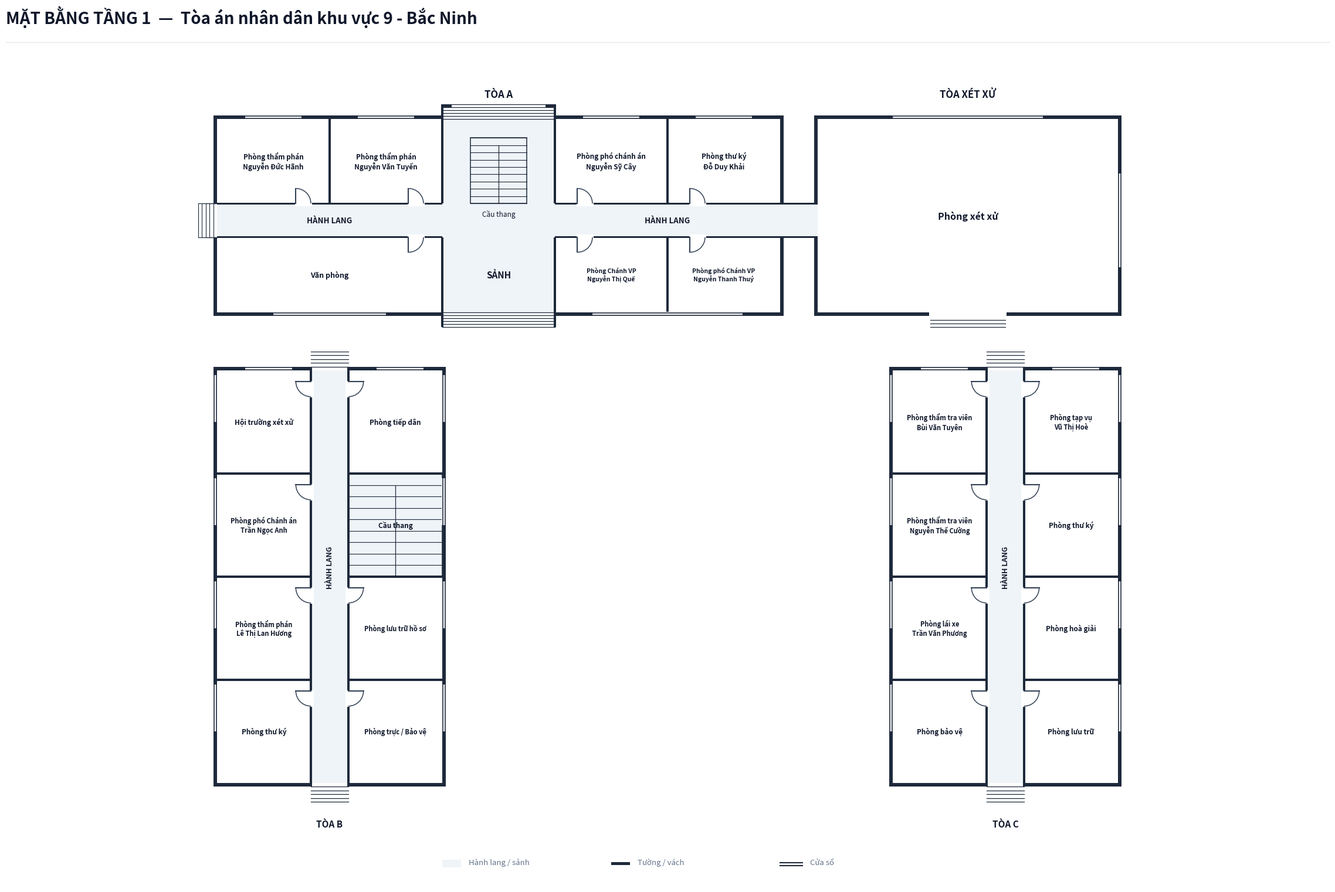

Write Python code to recreate this figure. (Note: this script raises an exception after producing the figure.)
import os
from typing import TypedDict, Tuple, List, Optional
import matplotlib.pyplot as plt
import matplotlib.patches as patches
import numpy as np

class RoomDict(TypedDict):
    id: str
    name: str
    x: float
    y: float
    w: float
    h: float
    text_center: Tuple[float, float]
    door: Optional[Tuple[float, float, float, str]]
    font_size: float

def create_floorplan_tang1_bacninh9():
    # ---------------------------------------------------------
    # 1. SETUP CANVAS & CANVAS STYLING
    # ---------------------------------------------------------
    fig = plt.figure(figsize=(24, 16), dpi=300)
    ax = fig.add_axes([0.03, 0.04, 0.94, 0.90])
    ax.set_aspect('equal')
    ax.axis('off')
    fig.patch.set_facecolor('#ffffff')

    # Color Palette according to Spec
    COLOR_WALL = '#1e293b'          # Dark slate structural wall & partitions
    COLOR_FILL_CORRIDOR = '#eef4f7'  # Soft pastel grey-cyan fill for corridor/lobby
    COLOR_ROOM_FILL = '#ffffff'     # Pure white for room interior
    COLOR_DOOR_SWING = '#334155'    # Dark slate door panel and arc
    COLOR_TEXT_MAIN = '#0f172a'     # Deep navy text
    COLOR_TEXT_MUTED = '#64748b'    # Muted grey text

    WALL_THICKNESS = 0.20  # 200mm exterior wall
    PART_THICKNESS = 0.10  # 100mm interior wall
    W = WALL_THICKNESS

    # Positioning Offsets per User Instruction
    DY_A = 11.0   # Tòa A & Tòa Xét xử (+11.0m)
    DY_BC = 1.0   # Tòa B & Tòa C (+1.0m)
    DX_B = 18.0   # Tòa B shifted right (+18.0m)
    DX_C = -18.0  # Tòa C shifted left (-18.0m)

    # ---------------------------------------------------------
    # 2. HEADER & LEGEND (CENTERED LEGEND AT BOTTOM)
    # ---------------------------------------------------------
    fig.text(0.03, 0.96, 'MẶT BẰNG TẦNG 1  —  Tòa án nhân dân khu vực 9 - Bắc Ninh',
             color=COLOR_TEXT_MAIN, fontsize=20, fontweight='bold', family='sans-serif')
    
    header_line = plt.Line2D([0.03, 0.97], [0.94, 0.94], transform=fig.transFigure, color='#e2e8f0', linewidth=1.0)
    fig.lines.append(header_line)

    # Legend Box Centered at Bottom
    lg_x, lg_y = 12.0, -23.5
    ax.add_patch(patches.Rectangle((lg_x, lg_y), 1.0, 0.4, facecolor=COLOR_FILL_CORRIDOR, edgecolor='none', zorder=1))
    ax.text(lg_x + 1.4, lg_y + 0.05, 'Hành lang / sảnh', color=COLOR_TEXT_MUTED, fontsize=9.5, va='bottom')

    ax.add_patch(patches.Rectangle((lg_x + 9.0, lg_y + 0.12), 1.0, 0.16, facecolor=COLOR_WALL, edgecolor='none', zorder=1))
    ax.text(lg_x + 10.4, lg_y + 0.05, 'Tường / vách', color=COLOR_TEXT_MUTED, fontsize=9.5, va='bottom')

    ax.plot([lg_x + 18.0, lg_x + 19.2], [lg_y + 0.25, lg_y + 0.25], color=COLOR_WALL, linewidth=1.5, zorder=1)
    ax.plot([lg_x + 18.0, lg_x + 19.2], [lg_y + 0.08, lg_y + 0.08], color=COLOR_WALL, linewidth=1.5, zorder=1)
    ax.text(lg_x + 19.6, lg_y + 0.05, 'Cửa sổ', color=COLOR_TEXT_MUTED, fontsize=9.5, va='bottom')

    # ---------------------------------------------------------
    # 3. CORRIDOR & LOBBY BACKGROUND FILLS
    # ---------------------------------------------------------
    # === TÒA A CORRIDORS (ẢNH 1) ===
    ax.add_patch(patches.Rectangle((0.0, -0.9 + DY_A), 30.0, 1.8, facecolor=COLOR_FILL_CORRIDOR, edgecolor='none', zorder=1))
    ax.add_patch(patches.Rectangle((12.0, -4.9 + DY_A), 6.0, 10.3, facecolor=COLOR_FILL_CORRIDOR, edgecolor='none', zorder=1))
    ax.add_patch(patches.Rectangle((30.0, -0.9 + DY_A), 2.0, 1.8, facecolor=COLOR_FILL_CORRIDOR, edgecolor='none', zorder=1))

    # === TÒA B CORRIDOR (PUNCH THROUGH NORTH & SOUTH) ===
    ax.add_patch(patches.Rectangle((-13.0 + DX_B, -20.0 + DY_BC), 2.0, 22.0, facecolor=COLOR_FILL_CORRIDOR, edgecolor='none', zorder=1))

    # === TÒA C CORRIDOR (PUNCH THROUGH NORTH & SOUTH) ===
    ax.add_patch(patches.Rectangle((59.0 + DX_C, -20.0 + DY_BC), 2.0, 22.0, facecolor=COLOR_FILL_CORRIDOR, edgecolor='none', zorder=1))

    # ---------------------------------------------------------
    # 4. ROOM DEFINITIONS & BACKGROUND FILLS
    # ---------------------------------------------------------
    rooms: List[RoomDict] = [
        # === TÒA A (7 PHÒNG - THEO ẢNH 1) ===
        {'id': 'TA_N1', 'name': 'Phòng thẩm phán\nNguyễn Đức Hãnh', 'x': 0.0, 'y': 0.9 + DY_A, 'w': 6.0, 'h': 4.5, 'text_center': (3.0, 3.15 + DY_A), 'door': (4.2, 0.9 + DY_A, 0.8, 'N_IN_RIGHT'), 'font_size': 8.5},
        {'id': 'TA_N2', 'name': 'Phòng thẩm phán\nNguyễn Văn Tuyến', 'x': 6.0, 'y': 0.9 + DY_A, 'w': 6.0, 'h': 4.5, 'text_center': (9.0, 3.15 + DY_A), 'door': (10.2, 0.9 + DY_A, 0.8, 'N_IN_RIGHT'), 'font_size': 8.5},
        {'id': 'TA_N3', 'name': 'Phòng phó chánh án\nNguyễn Sỹ Cây', 'x': 18.0, 'y': 0.9 + DY_A, 'w': 6.0, 'h': 4.5, 'text_center': (21.0, 3.15 + DY_A), 'door': (19.2, 0.9 + DY_A, 0.8, 'N_IN_RIGHT'), 'font_size': 8.5},
        {'id': 'TA_N4', 'name': 'Phòng thư ký\nĐỗ Duy Khải', 'x': 24.0, 'y': 0.9 + DY_A, 'w': 6.0, 'h': 4.5, 'text_center': (27.0, 3.15 + DY_A), 'door': (25.2, 0.9 + DY_A, 0.8, 'N_IN_RIGHT'), 'font_size': 8.5},

        {'id': 'TA_S1', 'name': 'Văn phòng', 'x': 0.0, 'y': -4.9 + DY_A, 'w': 12.0, 'h': 4.0, 'text_center': (6.0, -2.9 + DY_A), 'door': (10.2, -0.9 + DY_A, 0.8, 'S_IN_RIGHT'), 'font_size': 9.0},
        {'id': 'TA_S2', 'name': 'Phòng Chánh VP\nNguyễn Thị Quế', 'x': 18.0, 'y': -4.9 + DY_A, 'w': 6.0, 'h': 4.0, 'text_center': (21.0, -2.9 + DY_A), 'door': (19.2, -0.9 + DY_A, 0.8, 'S_IN_RIGHT'), 'font_size': 7.5},
        {'id': 'TA_S3', 'name': 'Phòng phó Chánh VP\nNguyễn Thanh Thuý', 'x': 24.0, 'y': -4.9 + DY_A, 'w': 6.0, 'h': 4.0, 'text_center': (27.0, -2.9 + DY_A), 'door': (25.2, -0.9 + DY_A, 0.8, 'S_IN_RIGHT'), 'font_size': 7.5},

        # === TÒA XÉT XỬ ===
        {'id': 'TX_1', 'name': 'Phòng xét xử', 'x': 32.0, 'y': -4.9 + DY_A, 'w': 16.0, 'h': 10.3, 'text_center': (40.0, 0.25 + DY_A), 'door': None, 'font_size': 11.5},

        # === TÒA B (KHỐI DỌC - 4 DÃY PHÒNG ĐỐI XỨNG CÂN BẰNG) ===
        # Row 1 (Y: -3.5 to 2.0)
        {'id': 'TB_1', 'name': 'Hội trường xét xử', 'x': -18.0 + DX_B, 'y': -3.5 + DY_BC, 'w': 5.0, 'h': 5.5, 'text_center': (-15.5 + DX_B, -0.75 + DY_BC), 'door': (-13.0 + DX_B, 1.4 + DY_BC, 0.8, 'ROOM_LEFT_IN'), 'font_size': 8.5},
        {'id': 'TB_5', 'name': 'Phòng tiếp dân', 'x': -11.0 + DX_B, 'y': -3.5 + DY_BC, 'w': 5.0, 'h': 5.5, 'text_center': (-8.5 + DX_B, -0.75 + DY_BC), 'door': (-11.0 + DX_B, 1.4 + DY_BC, 0.8, 'ROOM_RIGHT_IN'), 'font_size': 8.5},

        # Row 2 (Y: -9.0 to -3.5)
        {'id': 'TB_2', 'name': 'Phòng phó Chánh án\nTrần Ngọc Anh', 'x': -18.0 + DX_B, 'y': -9.0 + DY_BC, 'w': 5.0, 'h': 5.5, 'text_center': (-15.5 + DX_B, -6.25 + DY_BC), 'door': (-13.0 + DX_B, -4.1 + DY_BC, 0.8, 'ROOM_LEFT_IN'), 'font_size': 8.0},

        # Row 3 (Y: -14.5 to -9.0)
        {'id': 'TB_3', 'name': 'Phòng thẩm phán\nLê Thị Lan Hương', 'x': -18.0 + DX_B, 'y': -14.5 + DY_BC, 'w': 5.0, 'h': 5.5, 'text_center': (-15.5 + DX_B, -11.75 + DY_BC), 'door': (-13.0 + DX_B, -9.6 + DY_BC, 0.8, 'ROOM_LEFT_IN'), 'font_size': 8.0},
        {'id': 'TB_6', 'name': 'Phòng lưu trữ hồ sơ', 'x': -11.0 + DX_B, 'y': -14.5 + DY_BC, 'w': 5.0, 'h': 5.5, 'text_center': (-8.5 + DX_B, -11.75 + DY_BC), 'door': (-11.0 + DX_B, -9.6 + DY_BC, 0.8, 'ROOM_RIGHT_IN'), 'font_size': 8.0},

        # Row 4 (Y: -20.0 to -14.5)
        {'id': 'TB_4', 'name': 'Phòng thư ký', 'x': -18.0 + DX_B, 'y': -20.0 + DY_BC, 'w': 5.0, 'h': 5.5, 'text_center': (-15.5 + DX_B, -17.25 + DY_BC), 'door': (-13.0 + DX_B, -15.1 + DY_BC, 0.8, 'ROOM_LEFT_IN'), 'font_size': 8.5},
        {'id': 'TB_7', 'name': 'Phòng trực / Bảo vệ', 'x': -11.0 + DX_B, 'y': -20.0 + DY_BC, 'w': 5.0, 'h': 5.5, 'text_center': (-8.5 + DX_B, -17.25 + DY_BC), 'door': (-11.0 + DX_B, -15.1 + DY_BC, 0.8, 'ROOM_RIGHT_IN'), 'font_size': 8.0},

        # === TÒA C (KHỐI DỌC - 4 DÃY PHÒNG ĐỐI XỨNG CÂN BẰNG) ===
        # Row 1 (Y: -3.5 to 2.0)
        {'id': 'TC_1', 'name': 'Phòng thẩm tra viên\nBùi Văn Tuyên', 'x': 54.0 + DX_C, 'y': -3.5 + DY_BC, 'w': 5.0, 'h': 5.5, 'text_center': (56.5 + DX_C, -0.75 + DY_BC), 'door': (59.0 + DX_C, 1.4 + DY_BC, 0.8, 'ROOM_LEFT_IN'), 'font_size': 8.0},
        {'id': 'TC_5', 'name': 'Phòng tạp vụ\nVũ Thị Hoè', 'x': 61.0 + DX_C, 'y': -3.5 + DY_BC, 'w': 5.0, 'h': 5.5, 'text_center': (63.5 + DX_C, -0.75 + DY_BC), 'door': (61.0 + DX_C, 1.4 + DY_BC, 0.8, 'ROOM_RIGHT_IN'), 'font_size': 8.0},

        # Row 2 (Y: -9.0 to -3.5)
        {'id': 'TC_2', 'name': 'Phòng thẩm tra viên\nNguyễn Thế Cường', 'x': 54.0 + DX_C, 'y': -9.0 + DY_BC, 'w': 5.0, 'h': 5.5, 'text_center': (56.5 + DX_C, -6.25 + DY_BC), 'door': (59.0 + DX_C, -4.1 + DY_BC, 0.8, 'ROOM_LEFT_IN'), 'font_size': 8.0},
        {'id': 'TC_6', 'name': 'Phòng thư ký', 'x': 61.0 + DX_C, 'y': -9.0 + DY_BC, 'w': 5.0, 'h': 5.5, 'text_center': (63.5 + DX_C, -6.25 + DY_BC), 'door': (61.0 + DX_C, -4.1 + DY_BC, 0.8, 'ROOM_RIGHT_IN'), 'font_size': 8.5},

        # Row 3 (Y: -14.5 to -9.0)
        {'id': 'TC_3', 'name': 'Phòng lái xe\nTrần Văn Phương', 'x': 54.0 + DX_C, 'y': -14.5 + DY_BC, 'w': 5.0, 'h': 5.5, 'text_center': (56.5 + DX_C, -11.75 + DY_BC), 'door': (59.0 + DX_C, -9.6 + DY_BC, 0.8, 'ROOM_LEFT_IN'), 'font_size': 8.0},
        {'id': 'TC_7', 'name': 'Phòng hoà giải', 'x': 61.0 + DX_C, 'y': -14.5 + DY_BC, 'w': 5.0, 'h': 5.5, 'text_center': (63.5 + DX_C, -11.75 + DY_BC), 'door': (61.0 + DX_C, -9.6 + DY_BC, 0.8, 'ROOM_RIGHT_IN'), 'font_size': 8.5},

        # Row 4 (Y: -20.0 to -14.5)
        {'id': 'TC_4', 'name': 'Phòng bảo vệ', 'x': 54.0 + DX_C, 'y': -20.0 + DY_BC, 'w': 5.0, 'h': 5.5, 'text_center': (56.5 + DX_C, -17.25 + DY_BC), 'door': (59.0 + DX_C, -15.1 + DY_BC, 0.8, 'ROOM_LEFT_IN'), 'font_size': 8.5},
        {'id': 'TC_8', 'name': 'Phòng lưu trữ', 'x': 61.0 + DX_C, 'y': -20.0 + DY_BC, 'w': 5.0, 'h': 5.5, 'text_center': (63.5 + DX_C, -17.25 + DY_BC), 'door': (61.0 + DX_C, -15.1 + DY_BC, 0.8, 'ROOM_RIGHT_IN'), 'font_size': 8.5},
    ]

    # Draw Room Background Fills
    for r in rooms:
        rect = patches.Rectangle((r['x'], r['y']), r['w'], r['h'], facecolor=COLOR_ROOM_FILL, edgecolor='none', zorder=2)
        ax.add_patch(rect)

    # ---------------------------------------------------------
    # 5. STAIRCASES & ENTRANCE/EXIT STEPS
    # ---------------------------------------------------------
    # === TÒA A STAIRCASES & STEPS (ẢNH 1) ===
    stair_a_x, stair_a_y, stair_a_w, stair_a_h = 13.5, 0.9 + DY_A, 3.0, 3.5
    stair_a_bg = patches.Rectangle((stair_a_x, stair_a_y), stair_a_w, stair_a_h, facecolor=COLOR_FILL_CORRIDOR, edgecolor=COLOR_WALL, linewidth=1.1, zorder=3)
    ax.add_patch(stair_a_bg)

    for i in range(10):
        sy = stair_a_y + i * (stair_a_h / 9.0)
        ax.plot([stair_a_x, stair_a_x + stair_a_w], [sy, sy], color=COLOR_WALL, linewidth=0.8, zorder=4)
    ax.plot([stair_a_x + stair_a_w / 2.0, stair_a_x + stair_a_w / 2.0], [stair_a_y, stair_a_y + stair_a_h * (8.0/9.0)], color=COLOR_WALL, linewidth=0.9, zorder=4)
    ax.text(stair_a_x + stair_a_w / 2.0, stair_a_y - 0.35, 'Cầu thang', color=COLOR_TEXT_MAIN, fontsize=8.5, ha='center', va='top', zorder=5)

    # Front Main Entrance Steps at Tòa A (South: Y = -4.9 + DY_A to -5.7 + DY_A)
    for sy in np.linspace(-4.9 + DY_A, -5.7 + DY_A, 6):
        ax.plot([12.0, 18.0], [sy, sy], color=COLOR_WALL, linewidth=0.9, zorder=4)

    # Rear Exit Steps at Tòa A (North: Y = 5.4 + DY_A to 6.2 + DY_A)
    for sy in np.linspace(5.4 + DY_A, 6.2 + DY_A, 6):
        ax.plot([12.0, 18.0], [sy, sy], color=COLOR_WALL, linewidth=0.9, zorder=4)

    # West End Steps at Tòa A Corridor (X = -0.8 to 0.0)
    for i in range(5):
        dx = -0.2 * (i + 1)
        ax.plot([dx, 0.0], [0.9 + DY_A, 0.9 + DY_A], color=COLOR_WALL, linewidth=0.8, zorder=2)
        ax.plot([dx, 0.0], [-0.9 + DY_A, -0.9 + DY_A], color=COLOR_WALL, linewidth=0.8, zorder=2)
        ax.plot([dx, dx], [-0.9 + DY_A, 0.9 + DY_A], color=COLOR_WALL, linewidth=0.8, zorder=2)

    # === TÒA B STAIRCASE (COMPACT IN ROW 2 RIGHT) ===
    stair_b_x, stair_b_y, stair_b_w, stair_b_h = -11.0 + DX_B, -9.0 + DY_BC, 5.0, 5.5
    stair_b_bg = patches.Rectangle((stair_b_x, stair_b_y), stair_b_w, stair_b_h, facecolor=COLOR_FILL_CORRIDOR, edgecolor=COLOR_WALL, linewidth=1.1, zorder=3)
    ax.add_patch(stair_b_bg)

    for i in range(10):
        sy = stair_b_y + i * (stair_b_h / 9.0)
        ax.plot([stair_b_x, stair_b_x + stair_b_w], [sy, sy], color=COLOR_WALL, linewidth=0.8, zorder=4)
    ax.plot([stair_b_x + stair_b_w / 2.0, stair_b_x + stair_b_w / 2.0], [stair_b_y, stair_b_y + stair_b_h * (8.0/9.0)], color=COLOR_WALL, linewidth=0.9, zorder=4)
    ax.text(stair_b_x + stair_b_w / 2.0, stair_b_y + stair_b_h / 2.0, 'Cầu thang', color=COLOR_TEXT_MAIN, fontsize=8.5, fontweight='bold', ha='center', va='center', zorder=5)

    # === TÒA XÉT XỬ SOUTH EXIT STEPS (BẬC THANG RA BÊN NGOÀI - KHOANH ĐỎ) ===
    ax.add_patch(patches.Rectangle((38.0 - 0.05, -4.9 + DY_A - 0.25), 4.10, 0.50, facecolor='#ffffff', edgecolor='none', zorder=13))
    for sy in np.linspace(-4.9 + DY_A, -5.7 + DY_A, 5):
        ax.plot([38.0, 42.0], [sy, sy], color=COLOR_WALL, linewidth=0.9, zorder=4)

    # === TÒA B ENTRANCE/EXIT STEPS (TOP & BOTTOM OF CORRIDOR) ===
    for sy in np.linspace(2.0 + W + DY_BC, 2.8 + W + DY_BC, 5):
        ax.plot([-13.0 + DX_B, -11.0 + DX_B], [sy, sy], color=COLOR_WALL, linewidth=0.9, zorder=4)
    for sy in np.linspace(-20.0 - W + DY_BC, -20.8 - W + DY_BC, 5):
        ax.plot([-13.0 + DX_B, -11.0 + DX_B], [sy, sy], color=COLOR_WALL, linewidth=0.9, zorder=4)

    # === TÒA C ENTRANCE/EXIT STEPS (TOP & BOTTOM OF CORRIDOR) ===
    for sy in np.linspace(2.0 + W + DY_BC, 2.8 + W + DY_BC, 5):
        ax.plot([59.0 + DX_C, 61.0 + DX_C], [sy, sy], color=COLOR_WALL, linewidth=0.9, zorder=4)
    for sy in np.linspace(-20.0 - W + DY_BC, -20.8 - W + DY_BC, 5):
        ax.plot([59.0 + DX_C, 61.0 + DX_C], [sy, sy], color=COLOR_WALL, linewidth=0.9, zorder=4)

    # Labels for Lobbies and Corridors
    ax.text(15.0, -2.9 + DY_A, 'SẢNH', color=COLOR_TEXT_MAIN, fontsize=11.0, fontweight='bold', ha='center', va='center', zorder=5)
    ax.text(6.0, 0.0 + DY_A, 'HÀNH LANG', color=COLOR_TEXT_MAIN, fontsize=9.5, fontweight='bold', ha='center', va='center', zorder=5)
    ax.text(24.0, 0.0 + DY_A, 'HÀNH LANG', color=COLOR_TEXT_MAIN, fontsize=9.5, fontweight='bold', ha='center', va='center', zorder=5)
    ax.text(-12.0 + DX_B, -8.5 + DY_BC, 'HÀNH LANG', color=COLOR_TEXT_MAIN, fontsize=9.0, fontweight='bold', ha='center', va='center', rotation=90, zorder=5)
    ax.text(60.0 + DX_C, -8.5 + DY_BC, 'HÀNH LANG', color=COLOR_TEXT_MAIN, fontsize=9.0, fontweight='bold', ha='center', va='center', rotation=90, zorder=5)

    ax.text(15.0, 6.7 + DY_A, 'TÒA A', fontsize=12.0, fontweight='bold', color=COLOR_TEXT_MAIN, ha='center', va='center')
    ax.text(40.0, 6.7 + DY_A, 'TÒA XÉT XỬ', fontsize=12.0, fontweight='bold', color=COLOR_TEXT_MAIN, ha='center', va='center')
    ax.text(-12.0 + DX_B, -22.2 + DY_BC, 'TÒA B', fontsize=11.0, fontweight='bold', color=COLOR_TEXT_MAIN, ha='center', va='center')
    ax.text(60.0 + DX_C, -22.2 + DY_BC, 'TÒA C', fontsize=11.0, fontweight='bold', color=COLOR_TEXT_MAIN, ha='center', va='center')

    # ---------------------------------------------------------
    # 6. DRAW STRUCTURAL WALLS (SOLID FILLED PATTERNS)
    # ---------------------------------------------------------
    def draw_wall(x, y, w, h):
        rect = patches.Rectangle((x, y), w, h, facecolor=COLOR_WALL, edgecolor='none', zorder=10)
        ax.add_patch(rect)

    # === TÒA A EXTERIOR WALLS (ẢNH 1) ===
    draw_wall(-W, -4.9 - W + DY_A, W, 4.0 + W)               # West lower outer wall
    draw_wall(-W, 0.9 + DY_A, W, 4.5 + W)                    # West upper outer wall
    draw_wall(30.0, -4.9 - W + DY_A, W, 4.0 + W)              # East lower outer wall
    draw_wall(30.0, 0.9 + DY_A, W, 4.5 + W)                   # East upper outer wall
    draw_wall(-W, 5.4 + DY_A, 12.0 + W + PART_THICKNESS/2, W)  # North outer wall West
    draw_wall(18.0 - PART_THICKNESS/2, 5.4 + DY_A, 12.0 + W + PART_THICKNESS/2, W) # North outer wall East
    draw_wall(-W, -4.9 - W + DY_A, 12.0 + W + PART_THICKNESS/2, W) # South outer wall West
    draw_wall(18.0 - PART_THICKNESS/2, -4.9 - W + DY_A, 12.0 + W + PART_THICKNESS/2, W) # South outer wall East

    # South Front Entrance Side Walls
    draw_wall(12.0 - PART_THICKNESS/2, -5.7 + DY_A, PART_THICKNESS, 0.8)
    draw_wall(18.0 - PART_THICKNESS/2, -5.7 + DY_A, PART_THICKNESS, 0.8)

    # North Rear Exit Side Walls with Inward Hooks (Ảnh 1)
    draw_wall(12.0 - PART_THICKNESS/2, 5.4 + DY_A, PART_THICKNESS, 0.8)
    draw_wall(18.0 - PART_THICKNESS/2, 5.4 + DY_A, PART_THICKNESS, 0.8)
    draw_wall(12.0, 6.2 - W + DY_A, 0.5, W)                  # Inward hook left
    draw_wall(17.5, 6.2 - W + DY_A, 0.5, W)                  # Inward hook right

    # Tòa A Interior Corridor Walls
    draw_wall(0.0, 0.9 - PART_THICKNESS/2 + DY_A, 12.0, PART_THICKNESS)  # North corridor line West
    draw_wall(18.0, 0.9 - PART_THICKNESS/2 + DY_A, 12.0, PART_THICKNESS) # North corridor line East
    draw_wall(0.0, -0.9 - PART_THICKNESS/2 + DY_A, 12.0, PART_THICKNESS) # South corridor line West
    draw_wall(18.0, -0.9 - PART_THICKNESS/2 + DY_A, 12.0, PART_THICKNESS)# South corridor line East

    # Tòa A Vertical Partition Walls (Nối kín không bị mất tường quanh Sảnh & Cầu thang)
    draw_wall(6.0 - PART_THICKNESS/2, 0.9 + DY_A, PART_THICKNESS, 4.5)   # Divider between TA_N1 and TA_N2
    draw_wall(12.0 - PART_THICKNESS/2, 0.9 + DY_A, PART_THICKNESS, 4.5)  # Divider between TA_N2 and Cầu thang/Sảnh
    draw_wall(18.0 - PART_THICKNESS/2, 0.9 + DY_A, PART_THICKNESS, 4.5)  # Divider between Sảnh/Cầu thang and TA_N3
    draw_wall(24.0 - PART_THICKNESS/2, 0.9 + DY_A, PART_THICKNESS, 4.5)  # Divider between TA_N3 and TA_N4

    draw_wall(12.0 - PART_THICKNESS/2, -4.9 + DY_A, PART_THICKNESS, 4.0) # Divider between TA_S1 (Văn phòng) and Sảnh
    draw_wall(18.0 - PART_THICKNESS/2, -4.9 + DY_A, PART_THICKNESS, 4.0) # Divider between Sảnh and TA_S2
    draw_wall(24.0 - PART_THICKNESS/2, -4.9 + DY_A, PART_THICKNESS, 4.0) # Divider between TA_S2 and TA_S3

    # === CONNECTING PASSAGE BRIDGE (TÒA A -> TÒA XÉT XỬ) ===
    draw_wall(30.0, 0.9 - PART_THICKNESS/2 + DY_A, 2.0, PART_THICKNESS)
    draw_wall(30.0, -0.9 - PART_THICKNESS/2 + DY_A, 2.0, PART_THICKNESS)

    # === TÒA XÉT XỬ EXTERIOR WALLS ===
    draw_wall(32.0 - W, -4.9 - W + DY_A, W, 4.0 + W)
    draw_wall(32.0 - W, 0.9 + DY_A, W, 4.5 + W)
    draw_wall(48.0, -4.9 - W + DY_A, W, 10.3 + 2*W)
    draw_wall(32.0 - W, 5.4 + DY_A, 16.0 + 2*W, W)
    draw_wall(32.0 - W, -4.9 - W + DY_A, 16.0 + 2*W, W)

    # === TÒA B EXTERIOR & INTERIOR WALLS ===
    draw_wall(-18.0 - W + DX_B, -20.0 - W + DY_BC, W, 22.0 + 2*W)    # West outer wall
    draw_wall(-6.0 + DX_B, -20.0 - W + DY_BC, W, 22.0 + 2*W)         # East outer wall
    draw_wall(-18.0 - W + DX_B, 2.0 + DY_BC, 5.0 + W, W)             # Top outer wall left
    draw_wall(-11.0 + DX_B, 2.0 + DY_BC, 5.0 + W, W)                 # Top outer wall right
    draw_wall(-18.0 - W + DX_B, -20.0 - W + DY_BC, 5.0 + W, W)       # Bottom outer wall left
    draw_wall(-11.0 + DX_B, -20.0 - W + DY_BC, 5.0 + W, W)            # Bottom outer wall right

    draw_wall(-13.0 - PART_THICKNESS/2 + DX_B, -20.0 - W + DY_BC, PART_THICKNESS, 22.0 + 2*W)# Vertical corridor left wall
    draw_wall(-11.0 - PART_THICKNESS/2 + DX_B, -20.0 - W + DY_BC, PART_THICKNESS, 22.0 + 2*W)# Vertical corridor right wall

    draw_wall(-18.0 + DX_B, -3.5 - PART_THICKNESS/2 + DY_BC, 5.0, PART_THICKNESS)  # Left divider Row 1/2
    draw_wall(-11.0 + DX_B, -3.5 - PART_THICKNESS/2 + DY_BC, 5.0, PART_THICKNESS)  # Right divider Row 1/2
    draw_wall(-18.0 + DX_B, -9.0 - PART_THICKNESS/2 + DY_BC, 5.0, PART_THICKNESS)  # Left divider Row 2/3
    draw_wall(-11.0 + DX_B, -9.0 - PART_THICKNESS/2 + DY_BC, 5.0, PART_THICKNESS)  # Right divider Row 2/3 (Stair bottom)
    draw_wall(-18.0 + DX_B, -14.5 - PART_THICKNESS/2 + DY_BC, 5.0, PART_THICKNESS) # Left divider Row 3/4
    draw_wall(-11.0 + DX_B, -14.5 - PART_THICKNESS/2 + DY_BC, 5.0, PART_THICKNESS) # Right divider Row 3/4

    # === TÒA C EXTERIOR & INTERIOR WALLS ===
    draw_wall(54.0 - W + DX_C, -20.0 - W + DY_BC, W, 22.0 + 2*W)     # West outer wall
    draw_wall(66.0 + DX_C, -20.0 - W + DY_BC, W, 22.0 + 2*W)          # East outer wall
    draw_wall(54.0 - W + DX_C, 2.0 + DY_BC, 5.0 + W, W)              # Top outer wall left
    draw_wall(61.0 + DX_C, 2.0 + DY_BC, 5.0 + W, W)                  # Top outer wall right
    draw_wall(54.0 - W + DX_C, -20.0 - W + DY_BC, 5.0 + W, W)        # Bottom outer wall left
    draw_wall(61.0 + DX_C, -20.0 - W + DY_BC, 5.0 + W, W)            # Bottom outer wall right

    draw_wall(59.0 - PART_THICKNESS/2 + DX_C, -20.0 - W + DY_BC, PART_THICKNESS, 22.0 + 2*W) # Vertical corridor left wall
    draw_wall(61.0 - PART_THICKNESS/2 + DX_C, -20.0 - W + DY_BC, PART_THICKNESS, 22.0 + 2*W) # Vertical corridor right wall

    draw_wall(54.0 + DX_C, -3.5 - PART_THICKNESS/2 + DY_BC, 5.0, PART_THICKNESS)   # Left divider Row 1/2
    draw_wall(61.0 + DX_C, -3.5 - PART_THICKNESS/2 + DY_BC, 5.0, PART_THICKNESS)   # Right divider Row 1/2
    draw_wall(54.0 + DX_C, -9.0 - PART_THICKNESS/2 + DY_BC, 5.0, PART_THICKNESS)   # Left divider Row 2/3
    draw_wall(61.0 + DX_C, -9.0 - PART_THICKNESS/2 + DY_BC, 5.0, PART_THICKNESS)   # Right divider Row 2/3
    draw_wall(54.0 + DX_C, -14.5 - PART_THICKNESS/2 + DY_BC, 5.0, PART_THICKNESS)  # Left divider Row 3/4
    draw_wall(61.0 + DX_C, -14.5 - PART_THICKNESS/2 + DY_BC, 5.0, PART_THICKNESS)  # Right divider Row 3/4

    # ---------------------------------------------------------
    # 7. DRAW WINDOWS (PARALLEL LINES CUTOUTS)
    # ---------------------------------------------------------
    def draw_window(x, y, w, h, is_horizontal=True):
        if is_horizontal:
            ax.add_patch(patches.Rectangle((x, y - 0.02), w, h + 0.04, facecolor='#ffffff', edgecolor='none', zorder=11))
            ax.plot([x, x + w], [y + 0.03, y + 0.03], color=COLOR_WALL, linewidth=1.2, zorder=12)
            ax.plot([x, x + w], [y + h - 0.03, y + h - 0.03], color=COLOR_WALL, linewidth=1.2, zorder=12)
        else:
            ax.add_patch(patches.Rectangle((x - 0.02, y), w + 0.04, h, facecolor='#ffffff', edgecolor='none', zorder=11))
            ax.plot([x + 0.03, x + 0.03], [y, y + h], color=COLOR_WALL, linewidth=1.2, zorder=12)
            ax.plot([x + w - 0.03, x + w - 0.03], [y, y + h], color=COLOR_WALL, linewidth=1.2, zorder=12)

    # Tòa A Windows (ẢNH 1)
    draw_window(1.5, 5.4 + DY_A, 3.0, W, is_horizontal=True)
    draw_window(7.5, 5.4 + DY_A, 3.0, W, is_horizontal=True)
    draw_window(19.5, 5.4 + DY_A, 3.0, W, is_horizontal=True)
    draw_window(25.5, 5.4 + DY_A, 3.0, W, is_horizontal=True)

    draw_window(3.0, -4.9 - W + DY_A, 6.0, W, is_horizontal=True)
    draw_window(20.0, -4.9 - W + DY_A, 8.0, W, is_horizontal=True)

    # Tòa Xét Xử Windows (CỬA SỔ TRÊN TƯỜNG BẮC VÀ ĐÔNG CỦA PHÒNG XÉT XỬ)
    draw_window(36.0, 5.4 + DY_A, 8.0, W, is_horizontal=True)        # North window
    draw_window(48.0, -2.5 + DY_A, W, 5.0, is_horizontal=False)     # East window

    # Tòa B Windows
    draw_window(-16.5 + DX_B, 2.0 + DY_BC, 2.5, W, is_horizontal=True)              # Top left window
    draw_window(-9.5 + DX_B, 2.0 + DY_BC, 2.5, W, is_horizontal=True)               # Top right window
    draw_window(-18.0 - W + DX_B, -0.75 + DY_BC, W, 2.5, is_horizontal=False)        # Row 1 West
    draw_window(-18.0 - W + DX_B, -6.25 + DY_BC, W, 2.5, is_horizontal=False)        # Row 2 West
    draw_window(-18.0 - W + DX_B, -11.75 + DY_BC, W, 2.5, is_horizontal=False)       # Row 3 West
    draw_window(-18.0 - W + DX_B, -17.25 + DY_BC, W, 2.5, is_horizontal=False)       # Row 4 West
    draw_window(-6.0 + DX_B, -0.75 + DY_BC, W, 2.5, is_horizontal=False)             # Row 1 East
    draw_window(-6.0 + DX_B, -6.25 + DY_BC, W, 2.5, is_horizontal=False)             # Row 2 East (Staircase)
    draw_window(-6.0 + DX_B, -11.75 + DY_BC, W, 2.5, is_horizontal=False)            # Row 3 East
    draw_window(-6.0 + DX_B, -17.25 + DY_BC, W, 2.5, is_horizontal=False)            # Row 4 East

    # Tòa C Windows
    draw_window(55.5 + DX_C, 2.0 + DY_BC, 2.5, W, is_horizontal=True)               # Top left window
    draw_window(62.5 + DX_C, 2.0 + DY_BC, 2.5, W, is_horizontal=True)               # Top right window
    draw_window(54.0 - W + DX_C, -0.75 + DY_BC, W, 2.5, is_horizontal=False)         # Row 1 West
    draw_window(54.0 - W + DX_C, -6.25 + DY_BC, W, 2.5, is_horizontal=False)         # Row 2 West
    draw_window(54.0 - W + DX_C, -11.75 + DY_BC, W, 2.5, is_horizontal=False)        # Row 3 West
    draw_window(54.0 - W + DX_C, -17.25 + DY_BC, W, 2.5, is_horizontal=False)        # Row 4 West
    draw_window(66.0 + DX_C, -0.75 + DY_BC, W, 2.5, is_horizontal=False)             # Row 1 East
    draw_window(66.0 + DX_C, -6.25 + DY_BC, W, 2.5, is_horizontal=False)             # Row 2 East
    draw_window(66.0 + DX_C, -11.75 + DY_BC, W, 2.5, is_horizontal=False)            # Row 3 East
    draw_window(66.0 + DX_C, -17.25 + DY_BC, W, 2.5, is_horizontal=False)            # Row 4 East

    # ---------------------------------------------------------
    # 8. DRAW DOORS & SWINGS (CẮT TƯỜNG SẠCH SẼ & CỬA HOÀN CHỈNH)
    # ---------------------------------------------------------
    def draw_door(x, y, size, mode):
        # White cutout over wall to clear wall lines completely before drawing doors
        if mode in ['ROOM_LEFT_IN', 'ROOM_RIGHT_IN']:
            ax.add_patch(patches.Rectangle((x - 0.15, y - size - 0.05), 0.30, size + 0.10, facecolor='#ffffff', edgecolor='none', zorder=13))
        elif mode in ['N_IN_RIGHT', 'S_IN_RIGHT', 'CORRIDOR_TOP_DOOR']:
            ax.add_patch(patches.Rectangle((x - 0.05, y - 0.15), size + 0.10, 0.30, facecolor='#ffffff', edgecolor='none', zorder=13))
        elif mode == 'EXIT_EAST':
            ax.add_patch(patches.Rectangle((x - 0.15, y - 0.05), 0.30, size + 0.10, facecolor='#ffffff', edgecolor='none', zorder=13))
        elif mode == 'EXIT_SOUTH':
            ax.add_patch(patches.Rectangle((x - 0.05, y - 0.15), size + 0.10, 0.30, facecolor='#ffffff', edgecolor='none', zorder=13))

        # Draw Door Panel & Arc Swing
        if mode == 'N_IN_RIGHT':
            # Door on horizontal wall (Y=y), opens UP (+Y) into North room. Hinge at (x, y).
            ax.plot([x, x], [y, y + size], color=COLOR_DOOR_SWING, linewidth=1.5, zorder=15)
            arc = patches.Arc((x, y), size*2, size*2, angle=0, theta1=0, theta2=90, color=COLOR_DOOR_SWING, linewidth=1.1, zorder=14)
            ax.add_patch(arc)
        elif mode == 'S_IN_RIGHT':
            # Door on horizontal wall (Y=y), opens DOWN (-Y) into South room. Hinge at (x, y).
            ax.plot([x, x], [y, y - size], color=COLOR_DOOR_SWING, linewidth=1.5, zorder=15)
            arc = patches.Arc((x, y), size*2, size*2, angle=0, theta1=270, theta2=360, color=COLOR_DOOR_SWING, linewidth=1.1, zorder=14)
            ax.add_patch(arc)
        elif mode == 'ROOM_LEFT_IN':
            # Door on vertical wall (X=x), opens WEST (-X) into Left Room. Hinge at (x, y).
            ax.plot([x, x - size], [y, y], color=COLOR_DOOR_SWING, linewidth=1.5, zorder=15)
            arc = patches.Arc((x, y), size*2, size*2, angle=0, theta1=180, theta2=270, color=COLOR_DOOR_SWING, linewidth=1.1, zorder=14)
            ax.add_patch(arc)
        elif mode == 'ROOM_RIGHT_IN':
            # Door on vertical wall (X=x), opens EAST (+X) into Right Room. Hinge at (x, y).
            ax.plot([x, x + size], [y, y], color=COLOR_DOOR_SWING, linewidth=1.5, zorder=15)
            arc = patches.Arc((x, y), size*2, size*2, angle=0, theta1=270, theta2=360, color=COLOR_DOOR_SWING, linewidth=1.1, zorder=14)
            ax.add_patch(arc)
        elif mode == 'CORRIDOR_TOP_DOOR':
            # Wide/Double door opening from top of vertical corridor into top room
            leaf = size / 2.0
            # Left leaf hinged at (x, y), opens UP (+Y)
            ax.plot([x, x], [y, y + leaf], color=COLOR_DOOR_SWING, linewidth=1.5, zorder=15)
            arc1 = patches.Arc((x, y), leaf*2, leaf*2, angle=0, theta1=0, theta2=90, color=COLOR_DOOR_SWING, linewidth=1.1, zorder=14)
            ax.add_patch(arc1)
            # Right leaf hinged at (rx, y), opens UP (+Y)
            rx = x + size
            ax.plot([rx, rx], [y, y + leaf], color=COLOR_DOOR_SWING, linewidth=1.5, zorder=15)
            arc2 = patches.Arc((rx, y), leaf*2, leaf*2, angle=0, theta1=90, theta2=180, color=COLOR_DOOR_SWING, linewidth=1.1, zorder=14)
            ax.add_patch(arc2)

    # Draw Doors for all Rooms
    for r in rooms:
        if r['door'] is not None:
            dx, dy, dsize, dmode = r['door']
            draw_door(dx, dy, dsize, dmode)


    # ---------------------------------------------------------
    # 9. ROOM TEXT LABELS
    # ---------------------------------------------------------
    for r in rooms:
        if r['name']:
            cx, cy = r['text_center']
            font_sz = r.get('font_size', 8.5)
            ax.text(cx, cy, r['name'], color=COLOR_TEXT_MAIN, fontsize=font_sz, fontweight='bold', ha='center', va='center', zorder=15)

    # Adjust Canvas Bounds
    ax.set_xlim(-3.0, 51.0)
    ax.set_ylim(-24.5, 20.5)

    output_dir = os.path.dirname(os.path.abspath(__file__))
    output_path = os.path.join(output_dir, "mat_bang_tang_1.png")
    plt.savefig(output_path, dpi=300, bbox_inches='tight', facecolor=fig.get_facecolor(), edgecolor='none')
    plt.close()
    print(f"Bản vẽ đã được xuất thành công tại: {output_path}")

if __name__ == "__main__":
    create_floorplan_tang1_bacninh9()
